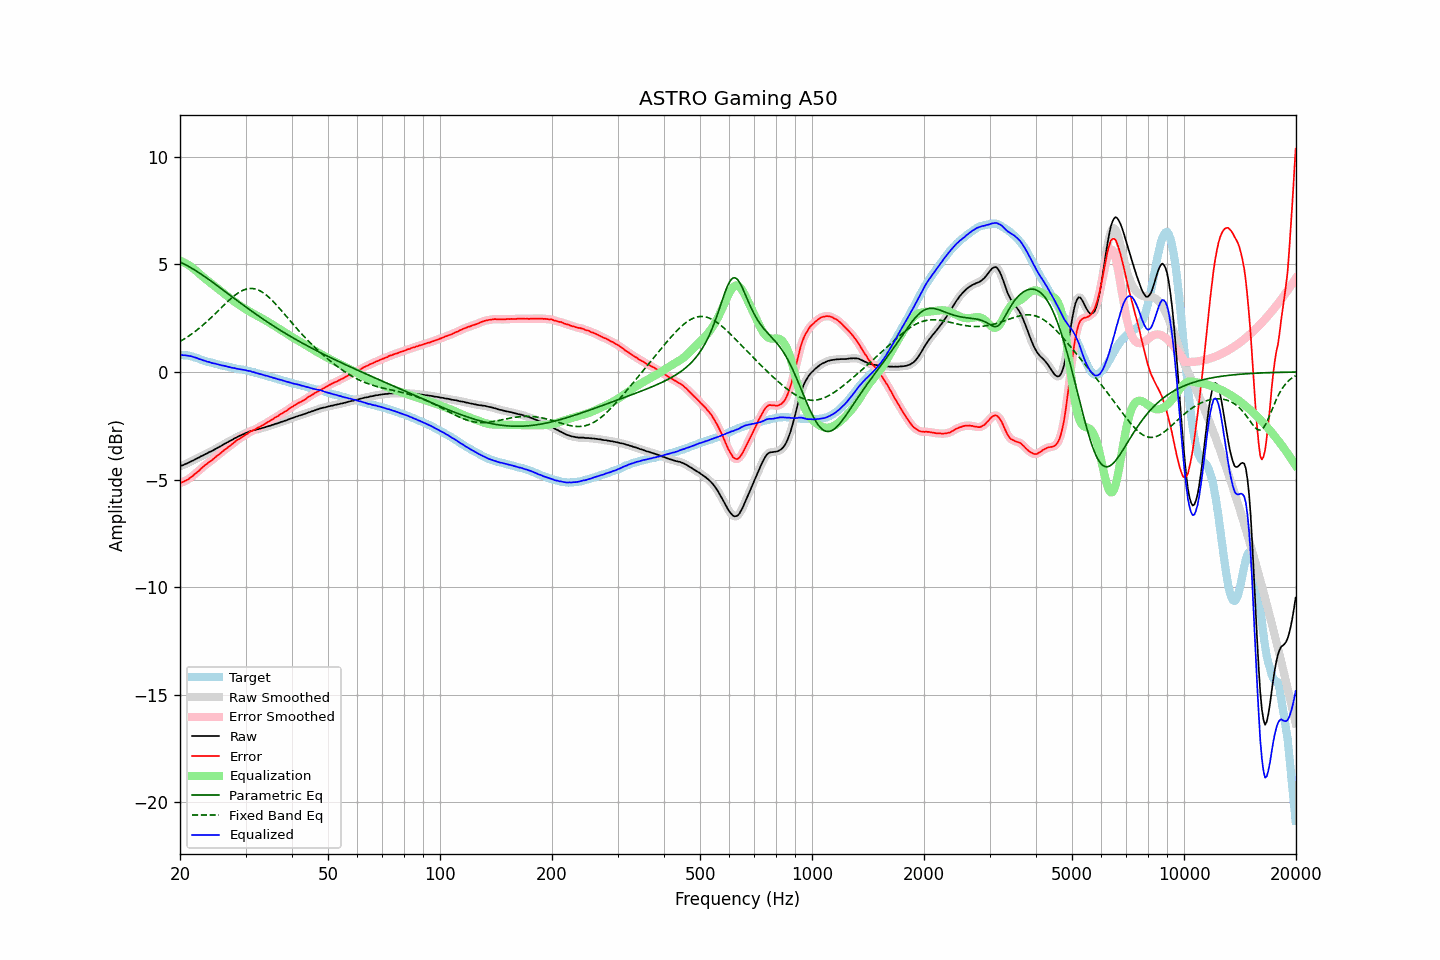

Source data for this figure (header and first rows):
frequency, raw, error, smoothed, error_smoothed, equalization, parametric_eq, fixed_band_eq, equalized_raw, equalized_smoothed, target
20.00, -4.38, -5.17, -4.38, -5.17, 5.17, 5.11, 1.42, 0.79, 0.79, 0.79
20.20, -4.35, -5.13, -4.35, -5.14, 5.14, 5.07, 1.46, 0.79, 0.79, 0.78
20.40, -4.33, -5.11, -4.33, -5.11, 5.11, 5.04, 1.50, 0.78, 0.78, 0.78
20.61, -4.29, -5.06, -4.29, -5.07, 5.07, 5.00, 1.55, 0.78, 0.77, 0.77
20.81, -4.26, -5.03, -4.26, -5.03, 5.03, 4.96, 1.60, 0.77, 0.76, 0.77
21.02, -4.23, -5.00, -4.23, -4.99, 4.98, 4.92, 1.65, 0.75, 0.76, 0.77
21.23, -4.19, -4.94, -4.19, -4.94, 4.93, 4.88, 1.70, 0.74, 0.74, 0.75
21.44, -4.15, -4.88, -4.16, -4.89, 4.88, 4.84, 1.75, 0.73, 0.73, 0.73
21.66, -4.12, -4.83, -4.12, -4.82, 4.83, 4.79, 1.80, 0.70, 0.71, 0.71
21.87, -4.08, -4.76, -4.08, -4.76, 4.77, 4.75, 1.86, 0.69, 0.69, 0.68
22.09, -4.04, -4.70, -4.04, -4.70, 4.70, 4.70, 1.92, 0.66, 0.66, 0.66
22.31, -4.00, -4.64, -4.00, -4.64, 4.64, 4.65, 1.98, 0.64, 0.63, 0.64
22.54, -3.97, -4.58, -3.96, -4.57, 4.57, 4.60, 2.04, 0.60, 0.60, 0.61
22.76, -3.92, -4.50, -3.93, -4.50, 4.50, 4.55, 2.10, 0.58, 0.58, 0.58
22.99, -3.89, -4.44, -3.89, -4.43, 4.44, 4.50, 2.16, 0.55, 0.55, 0.55
23.22, -3.85, -4.37, -3.85, -4.37, 4.38, 4.45, 2.23, 0.53, 0.53, 0.52
23.45, -3.81, -4.31, -3.81, -4.31, 4.32, 4.40, 2.29, 0.51, 0.50, 0.50
23.69, -3.78, -4.26, -3.77, -4.25, 4.26, 4.35, 2.36, 0.47, 0.48, 0.48
23.92, -3.73, -4.19, -3.74, -4.20, 4.20, 4.29, 2.43, 0.47, 0.46, 0.46
24.16, -3.70, -4.15, -3.70, -4.14, 4.14, 4.24, 2.50, 0.44, 0.44, 0.45
24.40, -3.67, -4.09, -3.66, -4.09, 4.08, 4.19, 2.57, 0.41, 0.42, 0.42
24.65, -3.62, -4.03, -3.62, -4.03, 4.02, 4.13, 2.64, 0.40, 0.40, 0.40
24.89, -3.58, -3.96, -3.58, -3.96, 3.97, 4.08, 2.72, 0.39, 0.38, 0.38
25.14, -3.54, -3.90, -3.54, -3.90, 3.91, 4.02, 2.79, 0.37, 0.37, 0.36
25.39, -3.50, -3.84, -3.50, -3.85, 3.85, 3.97, 2.86, 0.35, 0.34, 0.34
25.65, -3.46, -3.79, -3.46, -3.79, 3.79, 3.91, 2.94, 0.32, 0.33, 0.33
25.91, -3.42, -3.72, -3.42, -3.73, 3.73, 3.86, 3.01, 0.30, 0.31, 0.30
26.16, -3.37, -3.66, -3.37, -3.66, 3.67, 3.80, 3.08, 0.30, 0.29, 0.29
26.43, -3.33, -3.60, -3.33, -3.60, 3.61, 3.74, 3.16, 0.28, 0.28, 0.27
26.69, -3.29, -3.55, -3.29, -3.55, 3.55, 3.69, 3.23, 0.26, 0.26, 0.26
26.96, -3.25, -3.49, -3.25, -3.49, 3.49, 3.63, 3.30, 0.24, 0.24, 0.24
27.23, -3.21, -3.44, -3.21, -3.44, 3.43, 3.57, 3.37, 0.22, 0.22, 0.23
27.50, -3.17, -3.38, -3.17, -3.38, 3.37, 3.52, 3.43, 0.20, 0.20, 0.21
27.77, -3.13, -3.32, -3.13, -3.32, 3.32, 3.46, 3.50, 0.19, 0.19, 0.19
28.05, -3.08, -3.26, -3.09, -3.26, 3.26, 3.41, 3.56, 0.18, 0.17, 0.18
28.33, -3.05, -3.20, -3.05, -3.20, 3.21, 3.35, 3.61, 0.16, 0.16, 0.15
28.62, -3.01, -3.15, -3.01, -3.15, 3.15, 3.29, 3.66, 0.14, 0.14, 0.14
28.90, -2.97, -3.10, -2.97, -3.10, 3.10, 3.24, 3.71, 0.13, 0.13, 0.13
29.19, -2.94, -3.05, -2.94, -3.06, 3.05, 3.18, 3.75, 0.11, 0.12, 0.11
29.48, -2.90, -3.01, -2.90, -3.01, 3.00, 3.13, 3.79, 0.10, 0.10, 0.11
29.78, -2.87, -2.96, -2.87, -2.96, 2.96, 3.07, 3.82, 0.09, 0.09, 0.09
30.08, -2.83, -2.91, -2.84, -2.92, 2.91, 3.02, 3.85, 0.08, 0.07, 0.08
30.38, -2.81, -2.87, -2.80, -2.86, 2.86, 2.97, 3.87, 0.05, 0.06, 0.06
30.68, -2.77, -2.81, -2.77, -2.81, 2.82, 2.91, 3.88, 0.05, 0.05, 0.04
30.99, -2.74, -2.76, -2.75, -2.77, 2.78, 2.86, 3.88, 0.03, 0.03, 0.02
31.30, -2.73, -2.74, -2.72, -2.73, 2.73, 2.80, 3.88, 0.00, 0.01, 0.01
31.61, -2.70, -2.70, -2.71, -2.69, 2.69, 2.75, 3.87, -0.01, -0.01, -0.01
31.93, -2.69, -2.65, -2.69, -2.66, 2.65, 2.70, 3.85, -0.04, -0.04, -0.04
32.24, -2.67, -2.61, -2.67, -2.61, 2.61, 2.65, 3.83, -0.06, -0.06, -0.06
32.57, -2.65, -2.57, -2.65, -2.57, 2.57, 2.59, 3.80, -0.08, -0.08, -0.08
32.89, -2.63, -2.54, -2.63, -2.53, 2.53, 2.54, 3.76, -0.10, -0.10, -0.09
33.22, -2.61, -2.49, -2.61, -2.49, 2.49, 2.49, 3.72, -0.12, -0.12, -0.12
33.55, -2.59, -2.46, -2.59, -2.45, 2.45, 2.44, 3.67, -0.14, -0.14, -0.13
33.89, -2.57, -2.41, -2.57, -2.41, 2.41, 2.39, 3.62, -0.17, -0.16, -0.17
34.23, -2.54, -2.36, -2.55, -2.36, 2.36, 2.34, 3.56, -0.18, -0.18, -0.18
34.57, -2.52, -2.31, -2.52, -2.31, 2.32, 2.29, 3.49, -0.20, -0.20, -0.21
34.92, -2.50, -2.27, -2.50, -2.27, 2.27, 2.24, 3.42, -0.23, -0.23, -0.23
35.27, -2.47, -2.23, -2.47, -2.23, 2.23, 2.19, 3.35, -0.25, -0.25, -0.24
35.62, -2.45, -2.19, -2.45, -2.18, 2.18, 2.15, 3.27, -0.27, -0.27, -0.27
35.97, -2.42, -2.12, -2.42, -2.14, 2.13, 2.10, 3.20, -0.29, -0.29, -0.30
... 635 more rows
